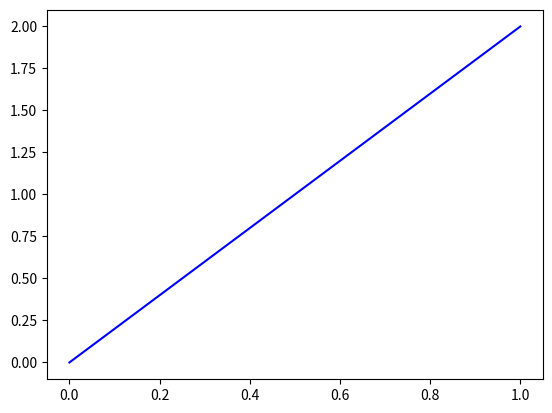

Reproduce this figure in Python. (Note: this script raises an exception after producing the figure.)
import matplotlib.pyplot as plt
import numpy as np

vector = np.array([1, 2])
axis = np.array([3, 1])
coefficient_directeur = axis[1]/axis[0]
axis = 1/np.linalg.norm(axis)*axis


def orthogonal_projection(vector, axis):
    inner_product = np.dot(vector, axis)
    projected_vector = inner_product*axis
    return projected_vector


# plot the vector
plt.plot([0, vector[0]], [0, vector[1]],
         color="blue",
         label="vector")

# plot the axis we want to project on
x_axis = np.linspace(-4, 4, 100)
plt.plot(x_axis, coefficient_directeur*x_axis,
         alpha="0.5",
         color="teal",
         label="axis")

# compute and plot the projection
projected_vector = orthogonal_projection(vector, axis)
plt.plot([0, projected_vector[0]],
         [0, projected_vector[1]],
         color="orange",
         label="projected vector")

plt.xlim([-4, 4])
plt.ylim([-4, 4])
plt.legend(loc="best")
plt.savefig("images/projection.pdf")
plt.close()
